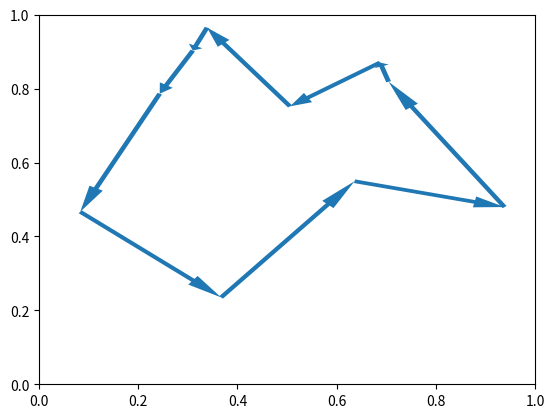

This chart was generated by the following Python code:
import itertools as it

import numpy as np
import matplotlib.pyplot as plt
import matplotlib


def cartesian_dist(x1, x2):
    diff = x1 - x2
    return (diff.dot(diff))**.5


def draw_tour(mu, X):
    _, nodes = zip(*sorted(zip(mu, range(len(mu)))))
    ax = plt.gca()
    for i in it.chain(range(1, len(mu)), range(1)):
        x1, y1 = X[nodes[i-1], :]
        x2, y2 = X[nodes[i], :]
        arr = matplotlib.patches.Arrow(x1, y1, x2-x1, y2-y1, width=0.05)
        ax.add_patch(arr)

    plt.show()

def get_samples(mu, L, shape):
    samples = np.random.randn(*shape)
    return mu + L.dot(samples.T).T

def distance_table(points):
    N, _ = points.shape
    D = np.zeros((N, N))
    for i, point1 in enumerate(points):
        for j, point2 in enumerate(points):
            D[i, j] = cartesian_dist(point1, point2)
    return D

def main():
    n_problem = 10
    rho = .1
    X = np.random.rand(n_problem, 2)

    Sigma = np.eye(n_problem)*10
    LSigma = np.linalg.cholesky(Sigma)
    mu = np.zeros(n_problem)
    N = int(100/rho * n_problem**2)

    baseline = float('inf')
    best = None
    D = distance_table(X)
    def tour_distance(mu):
        _, nodes = zip(*sorted(zip(mu, range(len(mu)))))
        return sum(D[nodes[i-1], nodes[i]] for i in it.chain(range(1, len(mu)), range(1)))
        # return sum(cartesian_dist(X[nodes[i-1], :], X[nodes[i], :]) for i in it.chain(range(1, len(mu)), range(1)))

    def f(mu, Sigma, baseline, best=None):
        L = np.linalg.cholesky(Sigma)
        S = mu + L.dot(np.random.randn(n_problem, N)).T
        scores = (tour_distance(s) for s in S)
        elites = sorted(((td, s) for td, s in zip(scores, S) if td <= baseline), key=lambda x: x[0])[:int(.03*N)]
        elite_arr = np.array([s for td, s in elites])
        if best is None:
            best = elite_arr[0]
        else:
            best = min(elite_arr[0], best, key=tour_distance)

        return np.mean(elite_arr, axis=0), np.cov(elite_arr.T), tour_distance(elite_arr[-1]), best

    for _ in range(5):
        mu, Sigma, baseline, best = f(mu, Sigma, baseline, best)
        print(tour_distance(mu), tour_distance(best))

    draw_tour(best, X)


if __name__ == '__main__':
    main()
